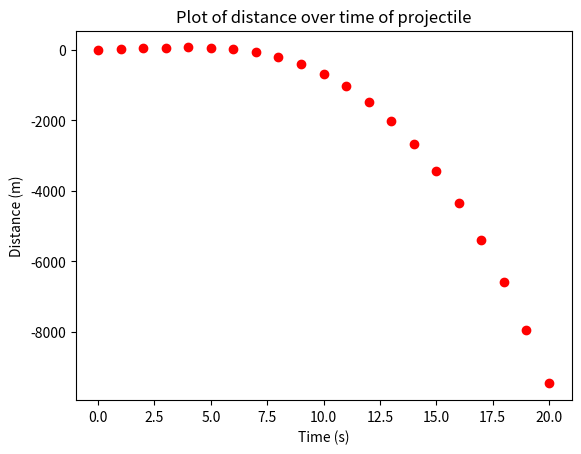

Write the Python code that produced this figure.
# -*- coding: utf-8 -*-
"""
Created on Sun Dec 16 11:04:30 2018

@author: magge
"""
import matplotlib.pyplot as plt

def Projectile(n,v1,a):
    d = []
    t = []
    t_indx = range(n+1)
    d_indx = 0

    for i in t_indx:
        t.append(i)
        d_indx += v1*i + 0.5*a*i**2
        d.append(d_indx)
    
    print(t)
    print(d)
    
    plt.plot(t, d, 'ro')
    plt.xlabel('Time (s)'); plt.ylabel('Distance (m)')
    plt.title('Plot of distance over time of projectile')

Projectile(20,22,-9.81)